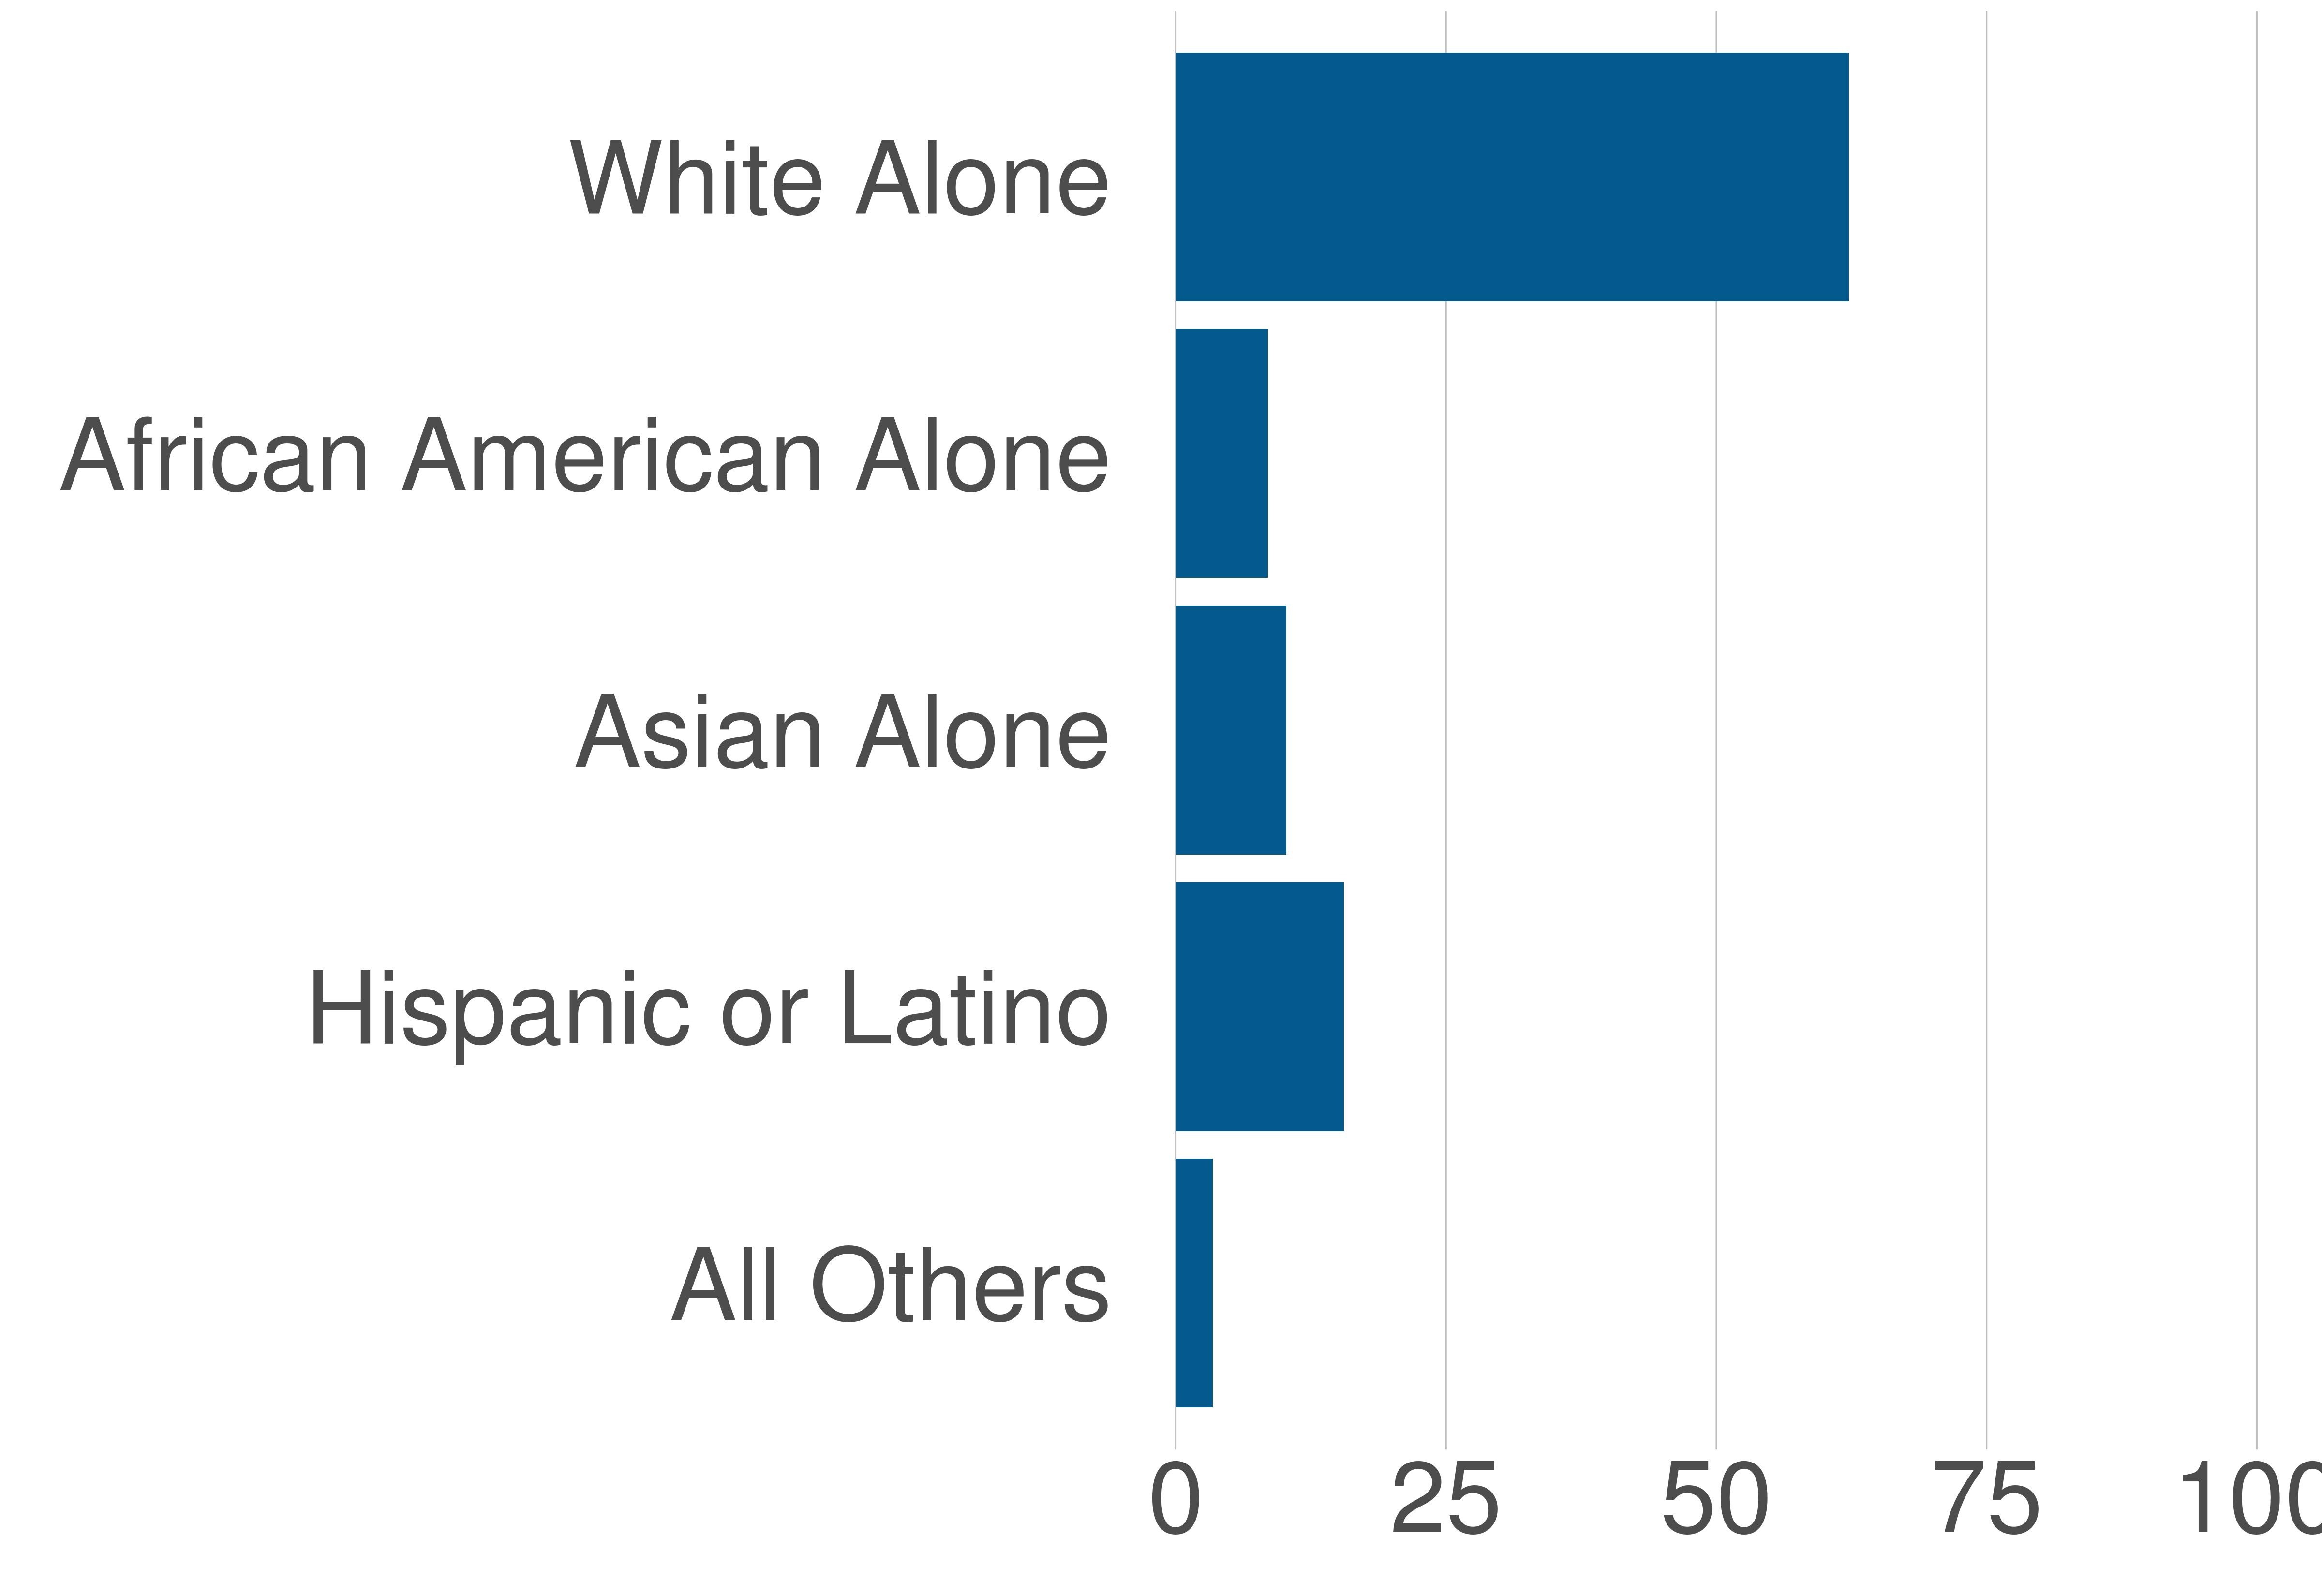

The table this chart was drawn from, first rows:
STATE_FIPS, value, county_code, variable, value, value_prop
51, Arlington County, 013, White Alone, 142962, 62.28
51, Arlington County, 013, African American Alone, 19591, 8.54
51, Arlington County, 013, Asian Alone, 23496, 10.24
51, Arlington County, 013, Hispanic or Latino, 35687, 15.55
51, Arlington County, 013, All Others, 7798, 3.4
